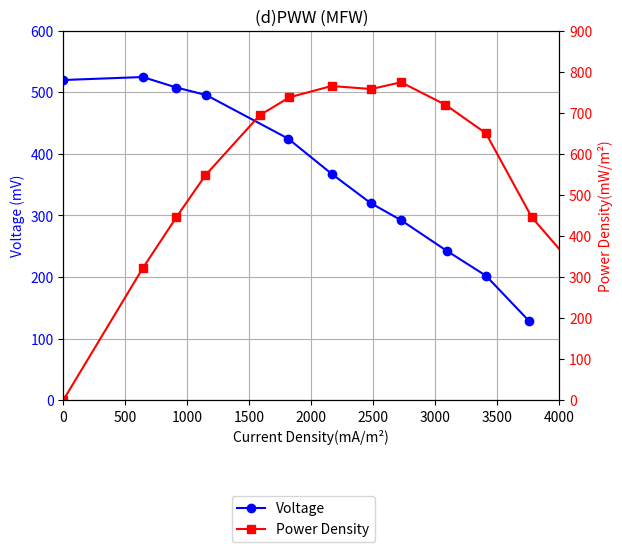

Write Python code to recreate this figure.
import matplotlib.pyplot as plt

# New Data for current density vs power density
current_density_power = [
    (0, 0),
    (640.9862416268569, 214.1987524500339),
    (912.1725005908961, 296.9573942716771),
    (1146.379353771694, 365.1115731666541),
    (1583.9754779733496, 462.4746222033587),
    (1824.345283316573, 491.6835759124935),
    (2163.328530223794, 509.9391545708262),
    (2483.8212278350506, 505.07099097667),
    (2724.191033178274, 516.0243381716696),
    (3081.664265111897, 479.51318085500424),
    (3408.3204791551407, 433.26569635002636),
    (3778.1201796831774, 296.9573942716771),
    (5707.242703130517, -152.1298964349123)
]

current_density_power = [(cd, pd * 1.5) for cd, pd in current_density_power]

# New Data for current density vs voltage
current_density_voltage = [
    (0, 519.6754539033361),
    (640.9862416268569, 524.5436174974924),
    (912.1725005908961, 507.5050867016493),
    (1152.5423059341197, 495.33469164416),
    (1812.0188147221597, 424.74644488000604),
    (2163.328530223794, 367.5456131800287),
    (2477.658275672625, 320.08110866836364),
    (2724.191033178274, 292.0892585333233),
    (3093.9907337063105, 242.19065829667898),
    (3408.3204791551407, 202.028385248347),
    (3759.6301946567755, 127.78905060832889)
]

# Unpack data into separate lists
cd_power, power_density = zip(*current_density_power)
cd_voltage, voltage = zip(*current_density_voltage)

# Create a figure and axis for plotting
fig, ax1 = plt.subplots()

# Plot current density vs voltage on left y-axis
line1, = ax1.plot(cd_voltage, voltage, 'b-o', label='Voltage')
ax1.set_xlabel('Current Density(mA/m²)')
ax1.set_ylabel('Voltage (mV)', color='b')
ax1.tick_params(axis='y', labelcolor='b')

# Set the x-axis limits
ax1.set_xlim([0, 4000])
# Set the y-axis limits for voltage to start from 0
ax1.set_ylim([0, 600])

# Create a second y-axis for power density
ax2 = ax1.twinx()
line2, = ax2.plot(cd_power, power_density, 'r-s', label='Power Density')
ax2.set_ylabel('Power Density(mW/m²)', color='r')
ax2.tick_params(axis='y', labelcolor='r')

# Set the y-axis limits for power density to start from 0
ax2.set_ylim([0, 900])

# Add title and grid
plt.title('(d)PWW (MFW)')

# Add legends below each other
lines = [line1, line2]
labels = [line1.get_label(), line2.get_label()]

# Create a single legend
fig.legend(lines, labels, loc='lower center', bbox_to_anchor=(0.5, -0.2), ncol=1)

# Add grid
ax1.grid(True)

# Save the figure with 300 DPI
plt.savefig('img4.png', dpi=300, bbox_inches='tight')

# Show the plot
plt.show()
